Image classification data set "dataset" (RageQuitters/Mahjong on GitHub). Class labels (34): 1 bam, 1 CHAR, 1 dot, 2 bam, 2 CHAR, 2 dot, 3 bam, 3 CHAR, 3 dot, 4 bam, 4 CHAR, 4 dot, 5 bam, 5 CHAR, 5 dot, 6 bam, 6 CHAR, 6 dot, 7 bam, 7 CHAR, 7 dot, 8 bam, 8 CHAR, 8 dot, 9 bam, 9 CHAR, 9 dot, east wind tile, green dragon tile, north wind tile, red dragon tile, south wind tile, west wind tile, white dragon tile.

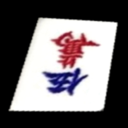
Label: 5 CHAR

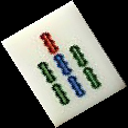
Label: 7 bam

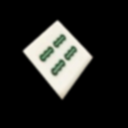
Label: 4 bam

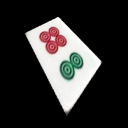
Label: 6 dot

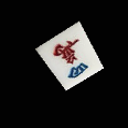
Label: 4 CHAR

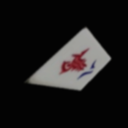
Label: 8 CHAR
